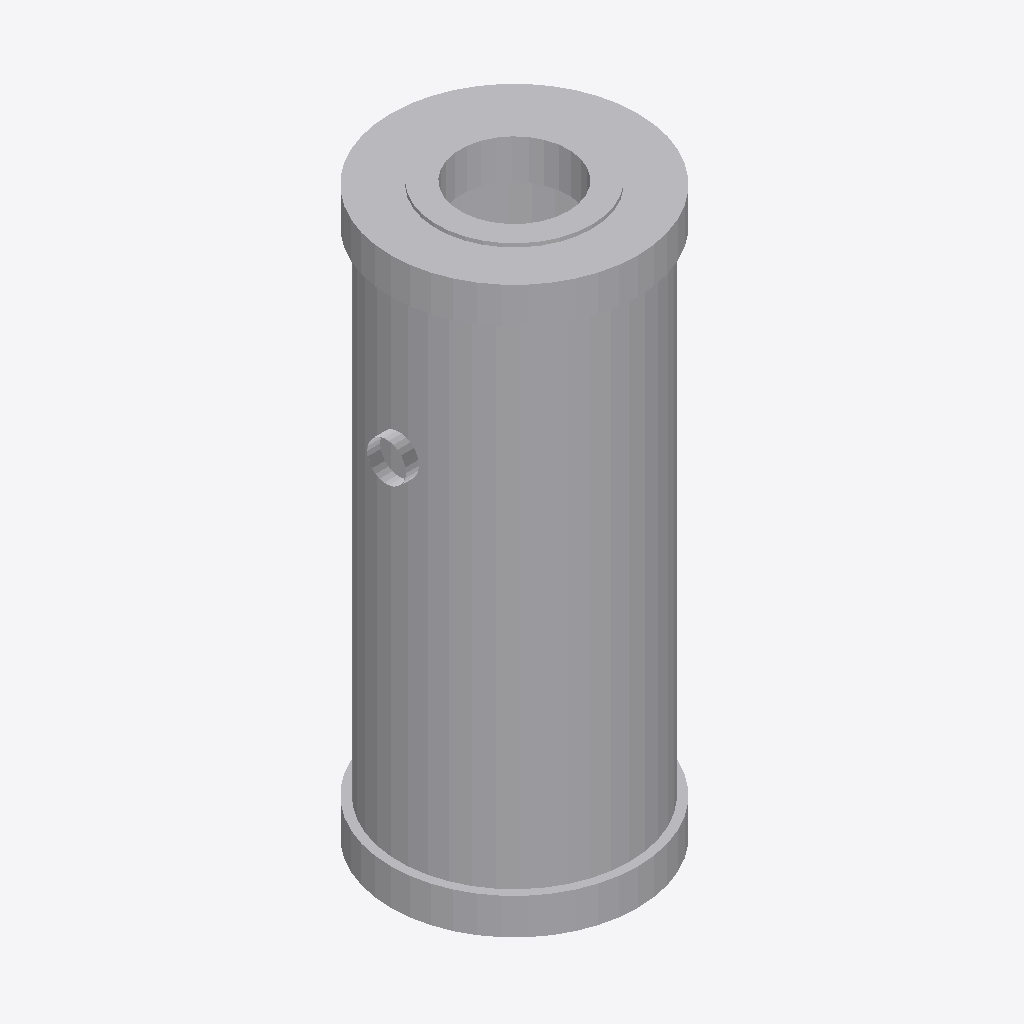
Isometric view of an IFC building model (IFC-SPF (STEP), schema IFC2X3, length unit millimetre), seen from the south-west, elements coloured by IFC class: 4 other elements (light grey).
Extent 0.388 m × 0.381 m × 0.885 m (x, y, z). Elements (4): 2 IfcFlowController, 2 IfcFlowSegment.

HEADER;
FILE_DESCRIPTION(('ViewDefinition [CoordinationView]'),'2;1');
FILE_NAME('/home/giovanni/IdeaProjects/ifc/ifc-out/app/051300XX001.ifc','2020-10-13T21:06:13',(''),('Antea S.r.l.'),'IFC.JAVA 0.0.1-SNAPSHOT','Antea IFC Export 0.0.1-SNAPSHOT','');
FILE_SCHEMA(('IFC2X3'));
ENDSEC;
DATA;
#15=IFCPROJECT('10P1vGNKLB_vbS4C_Jmckn',#6,'05-130-0-XX-001',$,$,$,$,(#9),#14);
#16=IFCSITE('0Dc83ffI1DGvOTOYaWXN6y',#6,$,$,$,$,$,$,.COMPLEX.,$,$,$,$,$);
#62=IFCFLOWSEGMENT('1NBfZkcEr31Q4bxjDC5QGG',#6,'Shell','{?  "CATEGORY" : "APPMANTELLI",?  "ADESCR" : "Mantello",?  "NDIAMETRO" : 355.6,?  "NSPESS" : 4.78,?  "NLUNGHEZZA" : 766.14,?  "ITIPO_STD" : "0-ANSI",?  "ITIPO_FAMSPEC" : ""?}',$,#52,#61,$);
#95=IFCFLOWCONTROLLER('3M6BaKfrL9rAZOe6HbNnU7',#6,'Nozzle','{?  "CATEGORY" : "APPFLANGE",?  "ADESCR" : "Flangia",?  "NDIAMETRO" : 168.28,?  "ITIPO_STD" : "0-ANSI",?  "ITIPO_FAMSPEC" : "",?  "NDIAM_CORONA" : 381,?  "NCODOLO" : 1,?  "NLUNGHEZZA" : 56.63,?  "ITIP',$,#94,#48,$);
#49=IFCFLOWCONTROLLER('24chAyoqP8F9RhZ7awAEEY',#6,'Nozzle','{?  "CATEGORY" : "APPFLANGE",?  "ADESCR" : "Flangia",?  "NDIAMETRO" : 168.28,?  "ITIPO_STD" : "0-ANSI",?  "ITIPO_FAMSPEC" : "",?  "NDIAM_CORONA" : 381,?  "NCODOLO" : 1,?  "NLUNGHEZZA" : 56.63,?  "ITIP',$,#25,#48,$);
#75=IFCFLOWSEGMENT('0QvTACGRjDqgec_lFVnpJT',#6,'Shell','{?  "CATEGORY" : "APPMANTELLI",?  "ADESCR" : "Mantello",?  "NDIAMETRO" : 60.33,?  "ASCHEDULE" : "ST",?  "NLUNGHEZZA" : 20,?  "ITIPO_STD" : "0-ANSI",?  "ITIPO_FAMSPEC" : ""?}',$,#65,#74,$);
ENDSEC;
